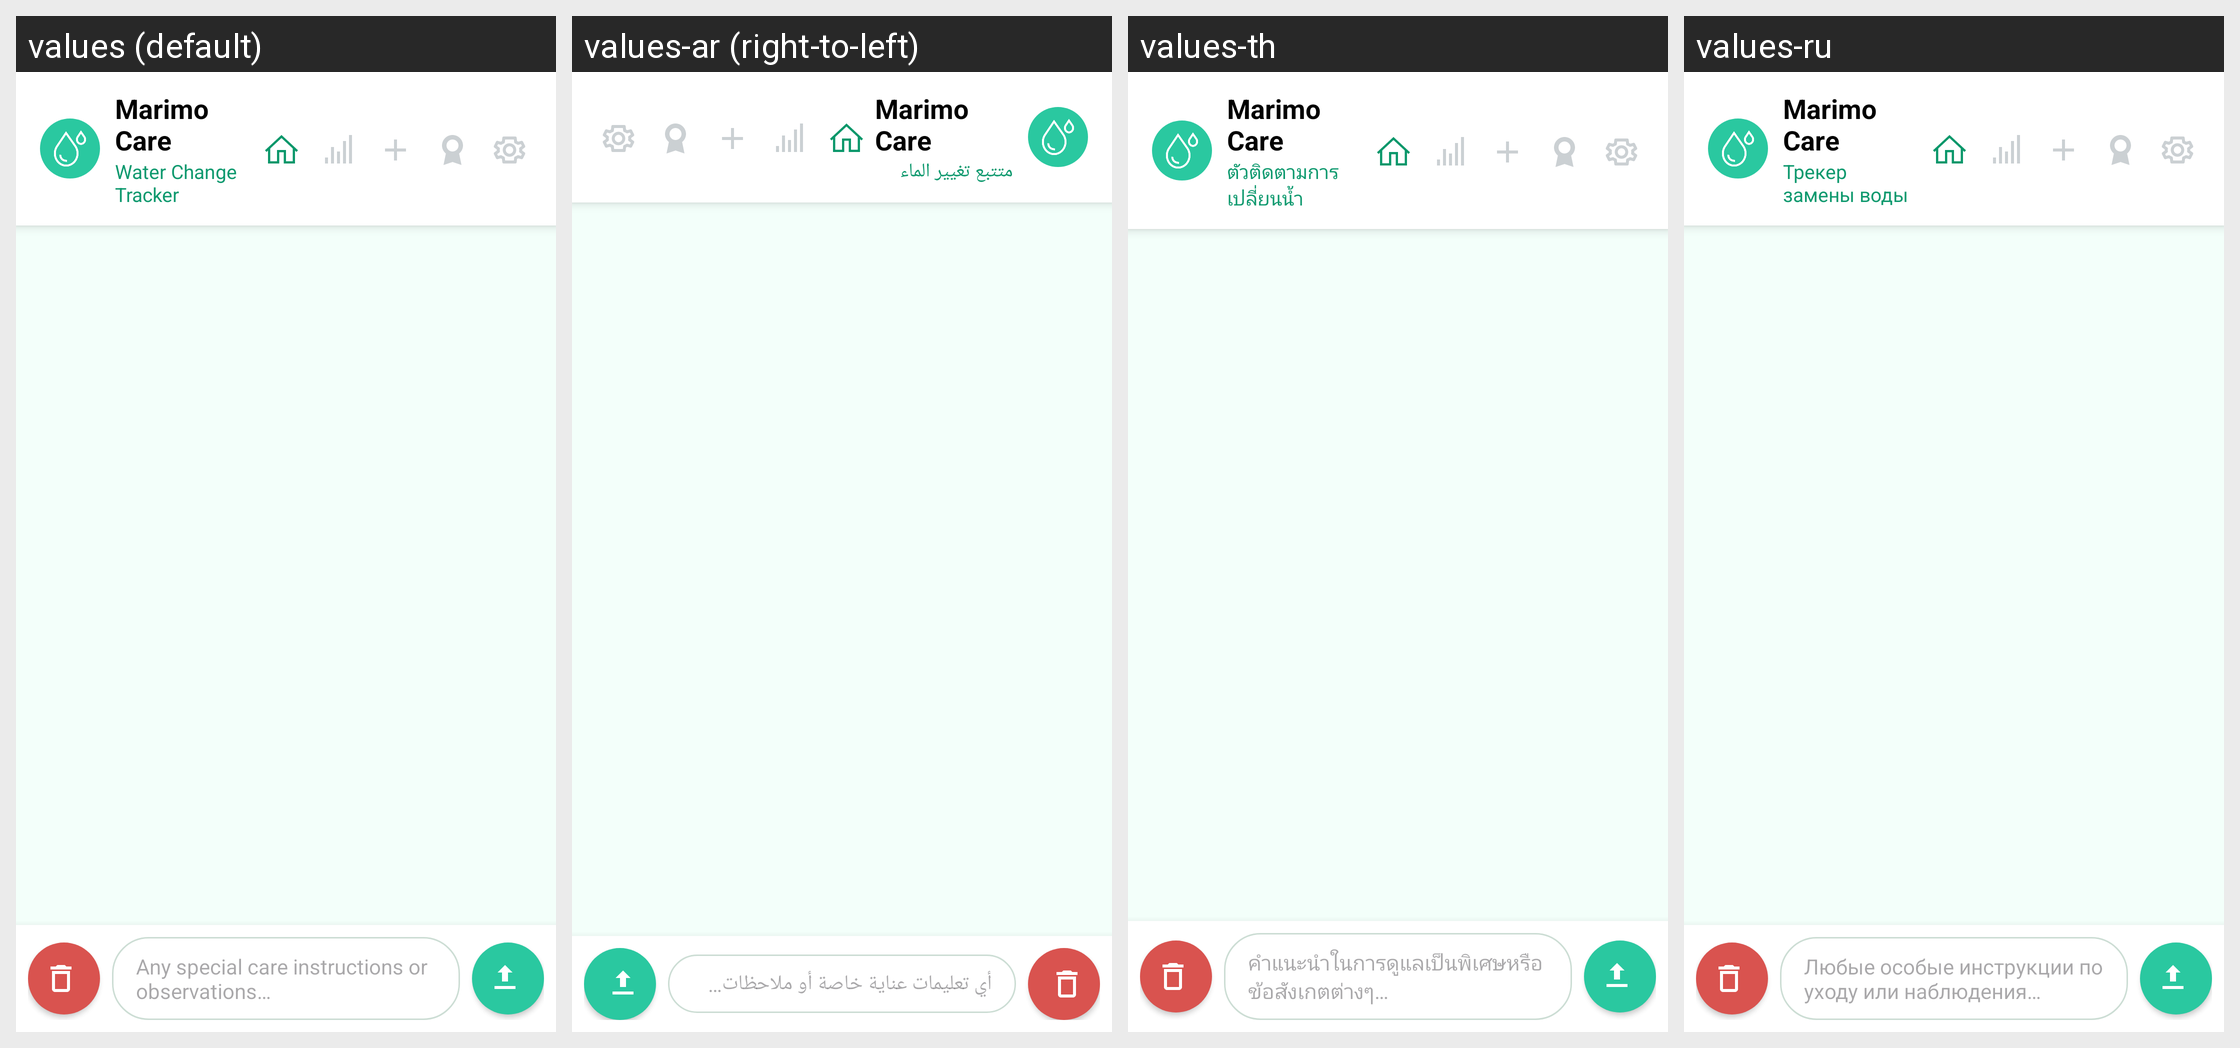

Here is an Android app screen in its default locale and in the app's own translations. Write out the translated-string differences for the strings that appear on this screen.
Android screen res/layout/fragment_chat.xml rendered under 4 locales, left to right: values (default), values-ar (right-to-left), values-th, values-ru. Device: Nexus 5 (rendered at 1080×1920; each locale shown at half size, 540×960, under a caption strip naming it); theme Theme.MarimoCare.
Other locales in the repository, not shown: values-de, values-es, values-fr, values-it, values-ja, values-ko.
Strings drawn on this screen, with the default value and each locale's value (text and hints the layout hard-codes, and strings that could not be matched under every locale, appear in the picture but are not listed):

observations
  values: Any special care instructions or observations…
  values-ar: أي تعليمات عناية خاصة أو ملاحظات…
  values-th: คำแนะนำในการดูแลเป็นพิเศษหรือข้อสังเกตต่างๆ…
  values-ru: Любые особые инструкции по уходу или наблюдения…

app_name
  values: Marimo Care
  values-ar: Marimo Care
  values-th: Marimo Care
  values-ru: Marimo Care

water_change_tracker
  values: Water Change Tracker
  values-ar: متتبع تغيير الماء
  values-th: ตัวติดตามการเปลี่ยนน้ำ
  values-ru: Трекер замены воды
